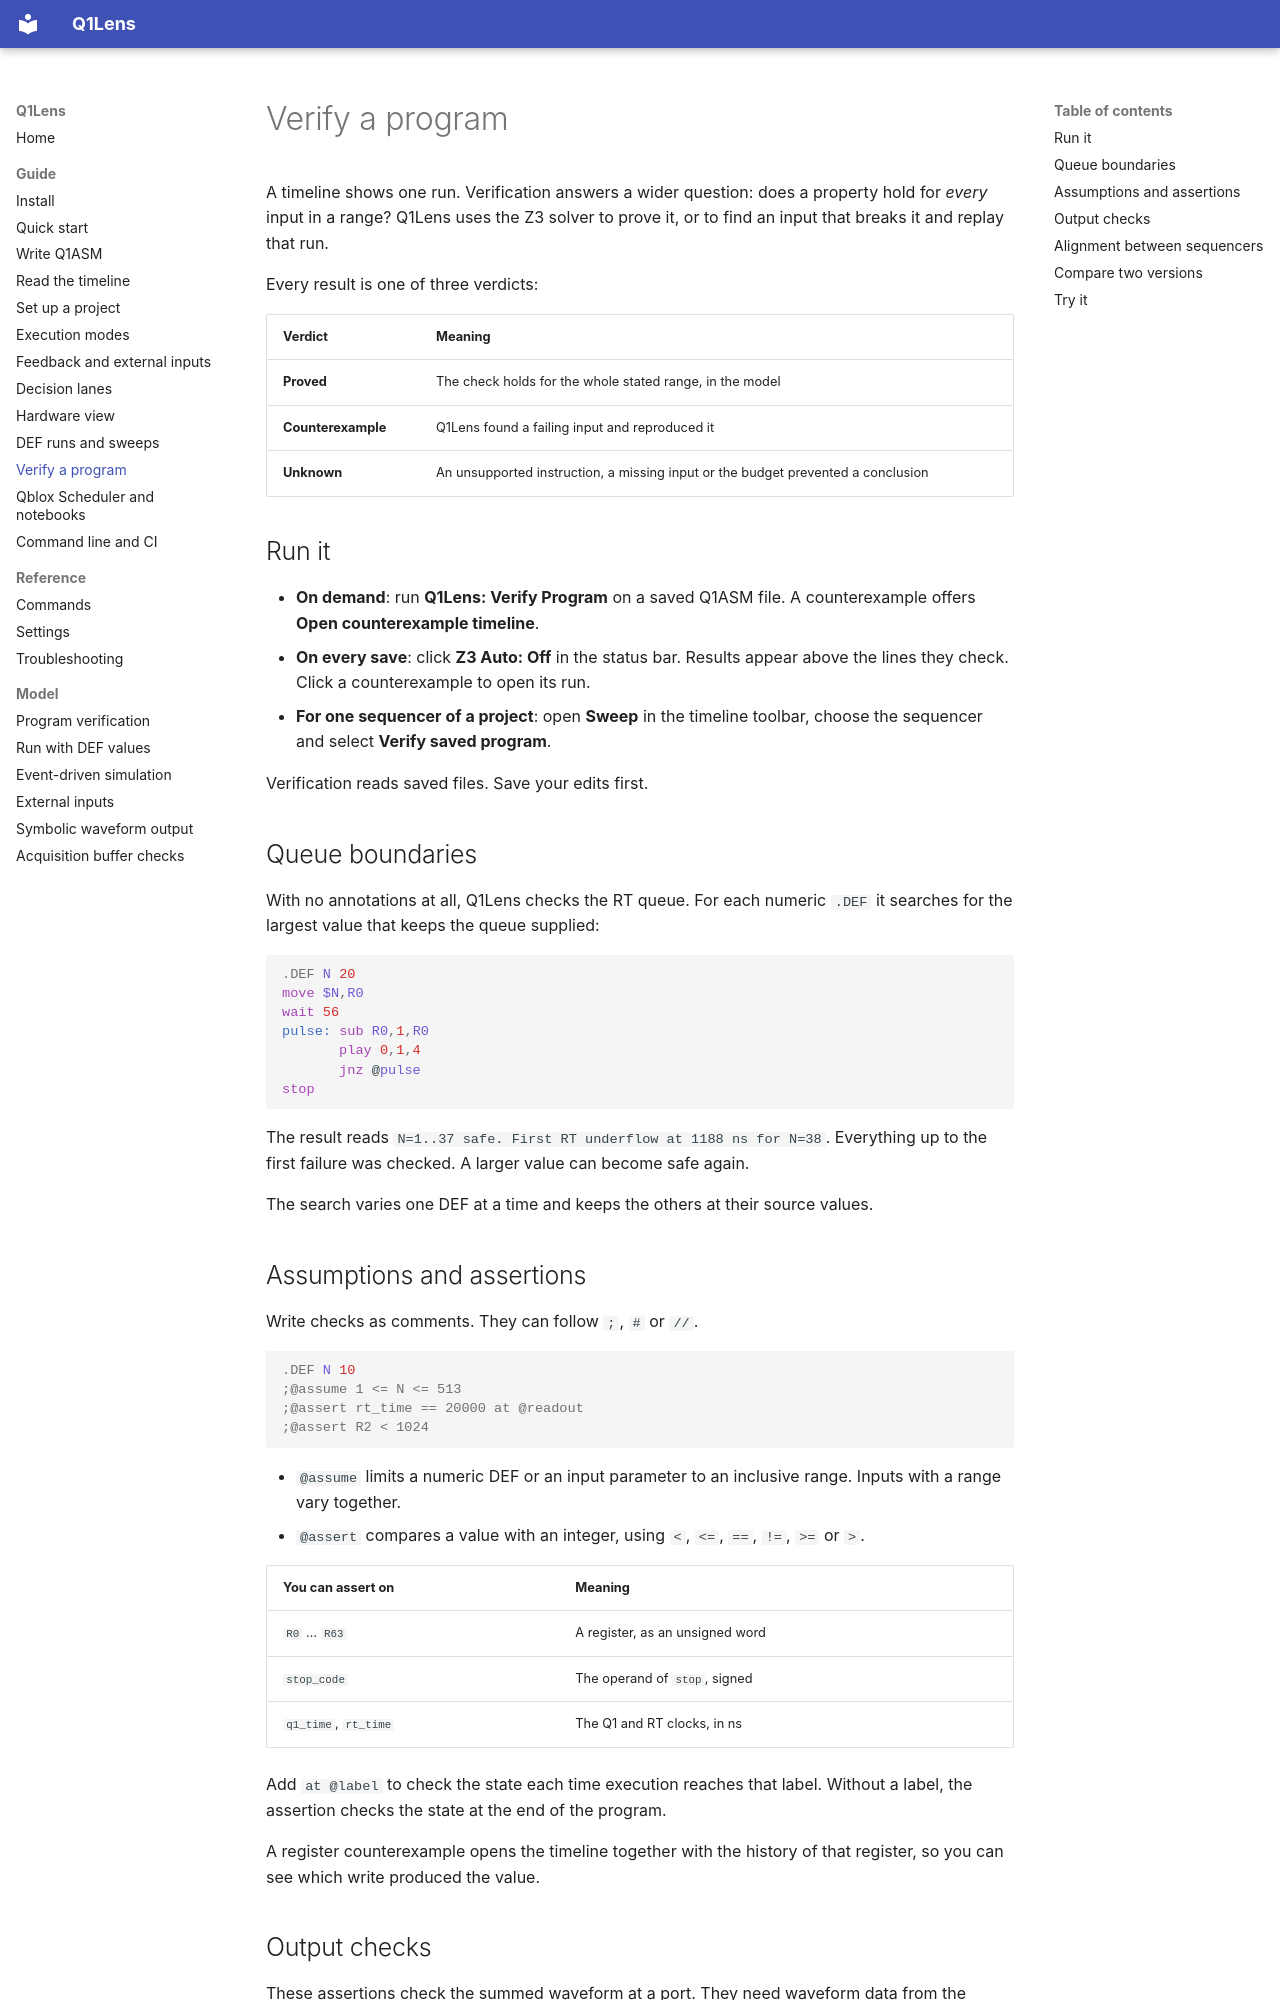

repository: ikjin2/q1lens · page: guide/verification/index.html · generator: mkdocs

# Verify a program

A timeline shows one run. Verification answers a wider question: does a property hold for *every* input in a range? Q1Lens uses the Z3 solver to prove it, or to find an input that breaks it and replay that run.

Every result is one of three verdicts:

| Verdict | Meaning |
| --- | --- |
| **Proved** | The check holds for the whole stated range, in the model |
| **Counterexample** | Q1Lens found a failing input and reproduced it |
| **Unknown** | An unsupported instruction, a missing input or the budget prevented a conclusion |

## Run it

- **On demand**: run **Q1Lens: Verify Program** on a saved Q1ASM file. A counterexample offers **Open counterexample timeline**.
- **On every save**: click **Z3 Auto: Off** in the status bar. Results appear above the lines they check. Click a counterexample to open its run.
- **For one sequencer of a project**: open **Sweep** in the timeline toolbar, choose the sequencer and select **Verify saved program**.

Verification reads saved files. Save your edits first.

## Queue boundaries

With no annotations at all, Q1Lens checks the RT queue. For each numeric `.DEF` it searches for the largest value that keeps the queue supplied:

```asm
.DEF N 20
move $N,R0
wait 56
pulse: sub R0,1,R0
       play 0,1,4
       jnz @pulse
stop
```

The result reads `N=1..37 safe. First RT underflow at 1188 ns for N=38`. Everything up to the first failure was checked. A larger value can become safe again.

The search varies one DEF at a time and keeps the others at their source values.

## Assumptions and assertions

Write checks as comments. They can follow `;`, `#` or `//`.

```asm
.DEF N 10
;@assume 1 <= N <= 513
;@assert rt_time == 20000 at @readout
;@assert R2 < 1024
```

- `@assume` limits a numeric DEF or an input parameter to an inclusive range. Inputs with a range vary together.
- `@assert` compares a value with an integer, using `<`, `<=`, `==`, `!=`, `>=` or `>`.

| You can assert on | Meaning |
| --- | --- |
| `R0` … `R63` | A register, as an unsigned word |
| `stop_code` | The operand of `stop`, signed |
| `q1_time`, `rt_time` | The Q1 and RT clocks, in ns |

Add `at @label` to check the state each time execution reaches that label. Without a label, the assertion checks the state at the end of the program.

A register counterexample opens the timeline together with the history of that register, so you can see which write produced the value.
